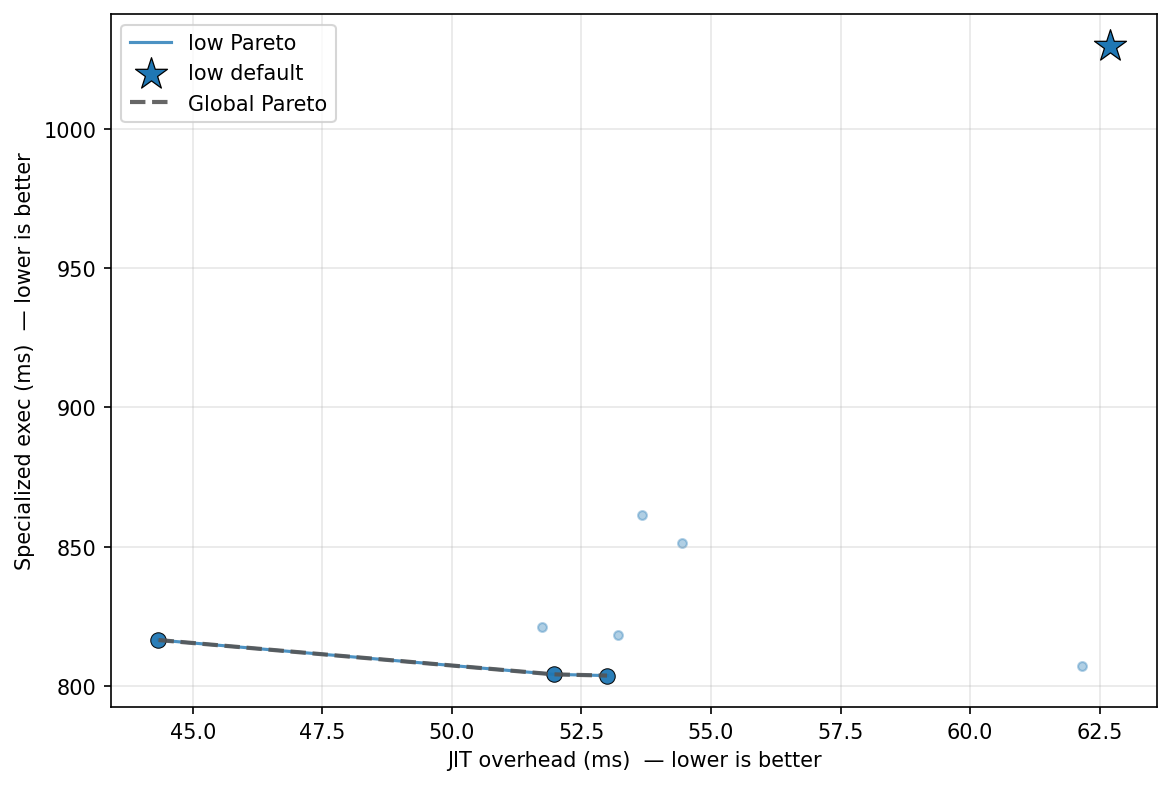

Values plotted in this chart, from the file beside it:
config_label, fixpoint_max, unroll_max, large_module_max, early_prune, o3_final, group, kernel, kv_a, jit_overhead_ms, specialized_exec_ms, is_pareto_optimal, is_default
no_o3_final, 10, 128, 50000, 1, 0, uc14_sort, generic_sort, low, 44.34, 816.4, True, False
default, 10, 128, 50000, 1, 1, uc14_sort, generic_sort, low, 62.69, 1030, False, True
aggressive, 20, 256, 50000, 1, 1, uc14_sort, generic_sort, low, 53.21, 818.1, False, False
no_prune, 10, 128, 50000, 0, 1, uc14_sort, generic_sort, low, 53.68, 861.5, False, False
o3_only, 1, 128, 50000, 0, 1, uc14_sort, generic_sort, low, 54.44, 851.5, False, False
p0_o3_optimal, 16, 62, 3, 1, 1, uc14_sort, generic_sort, low, 62.17, 807.2, False, False
uc_workload_optimal, 22, 5, 1, 1, 1, uc14_sort, generic_sort, low, 51.75, 821, False, False
no_unroll, 10, 1, 50000, 1, 1, uc14_sort, generic_sort, low, 51.96, 804.1, True, False
fixpoint_2, 2, 128, 50000, 1, 1, uc14_sort, generic_sort, low, 52.99, 803.7, True, False
